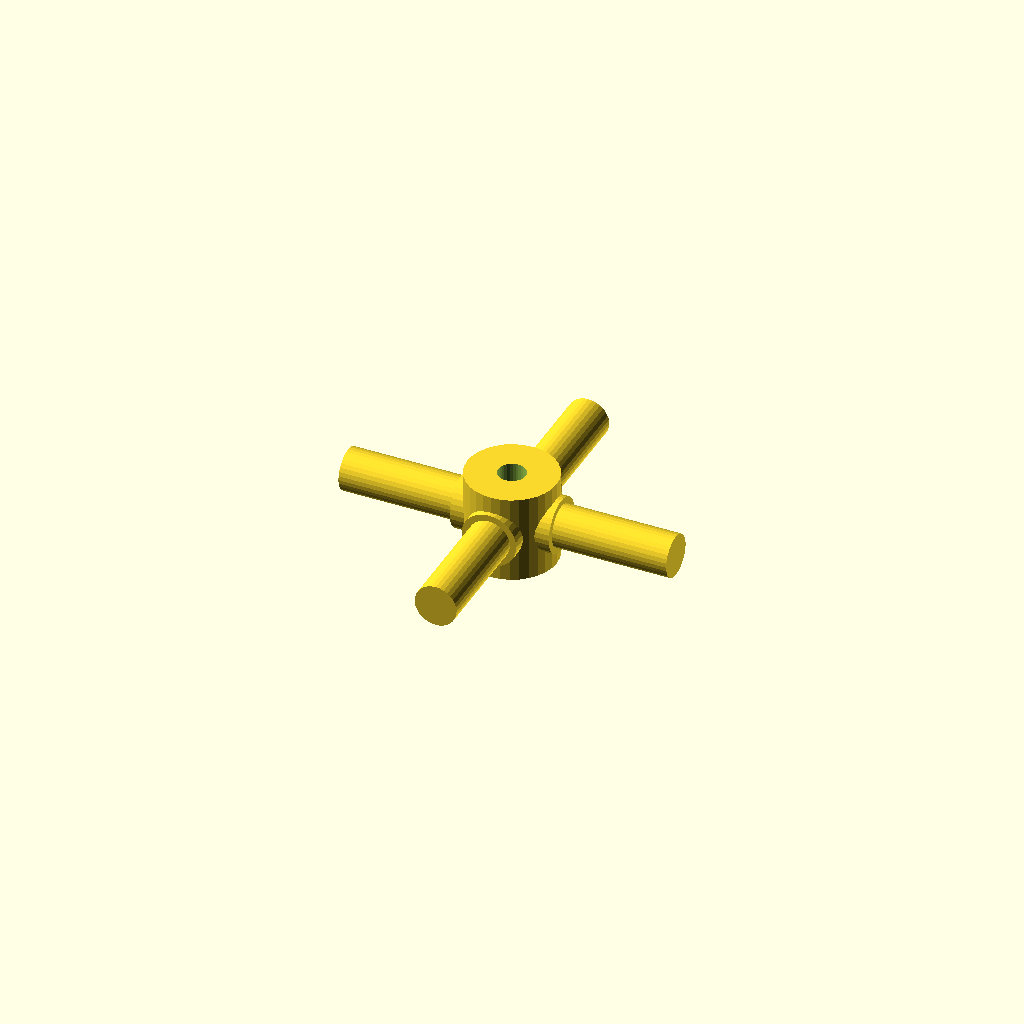
Cell 1: the model at its default parameters.
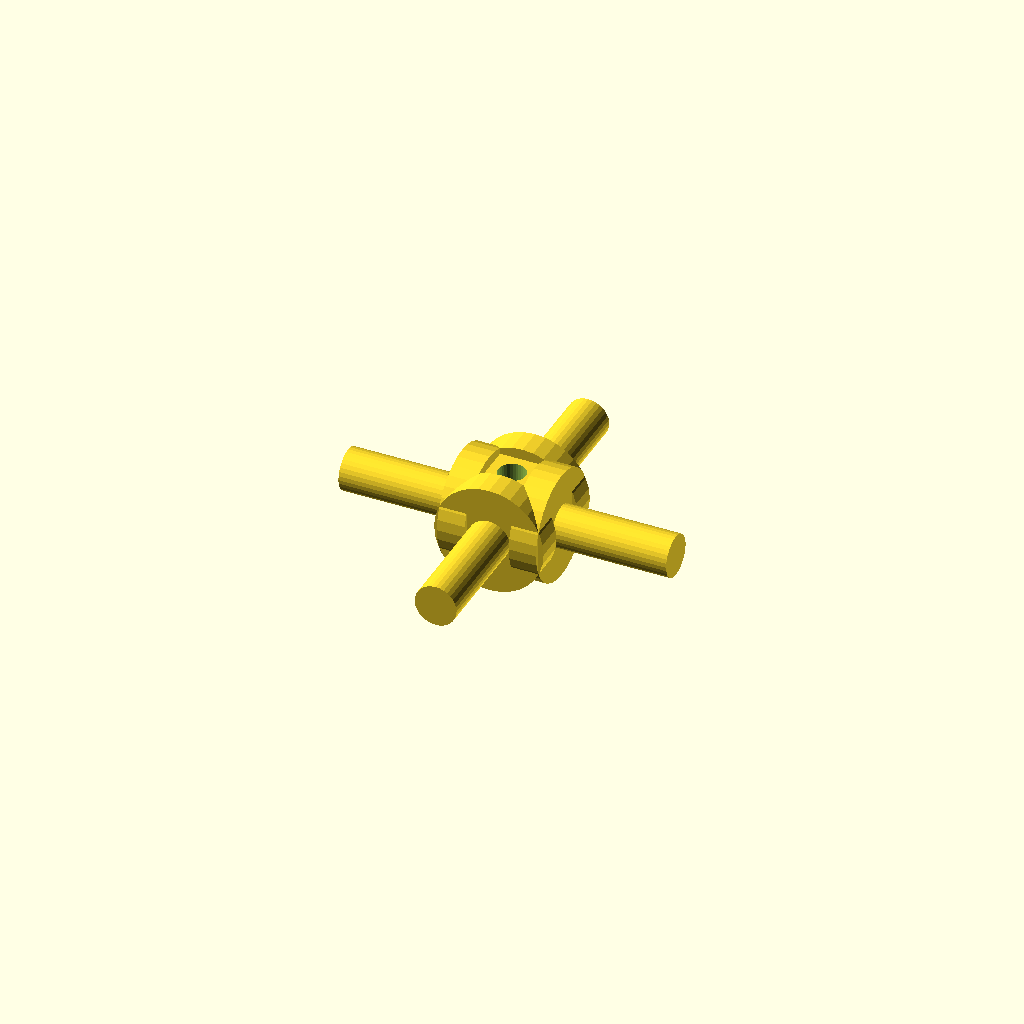
Cell 2: journal_d = 25.4 (everything else at default).
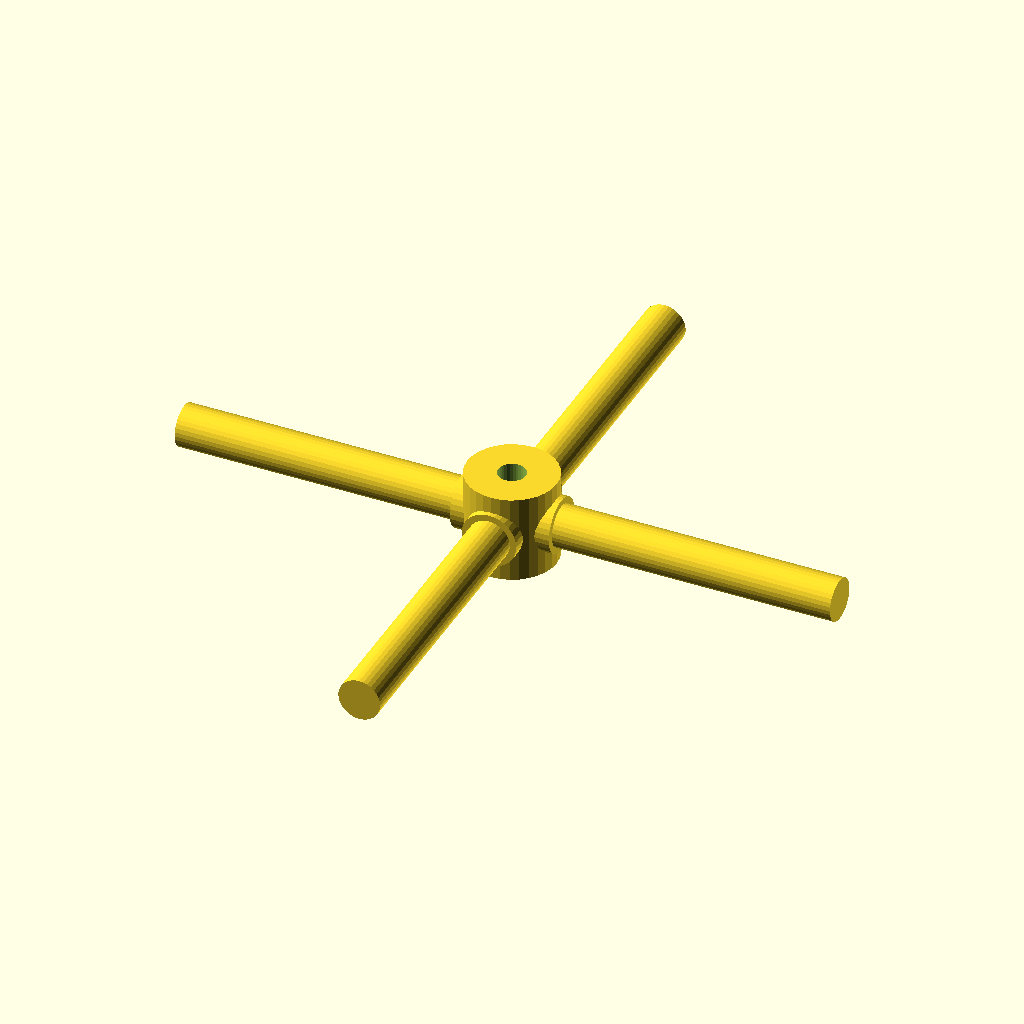
Cell 3: arm_len = 76 (everything else at default).
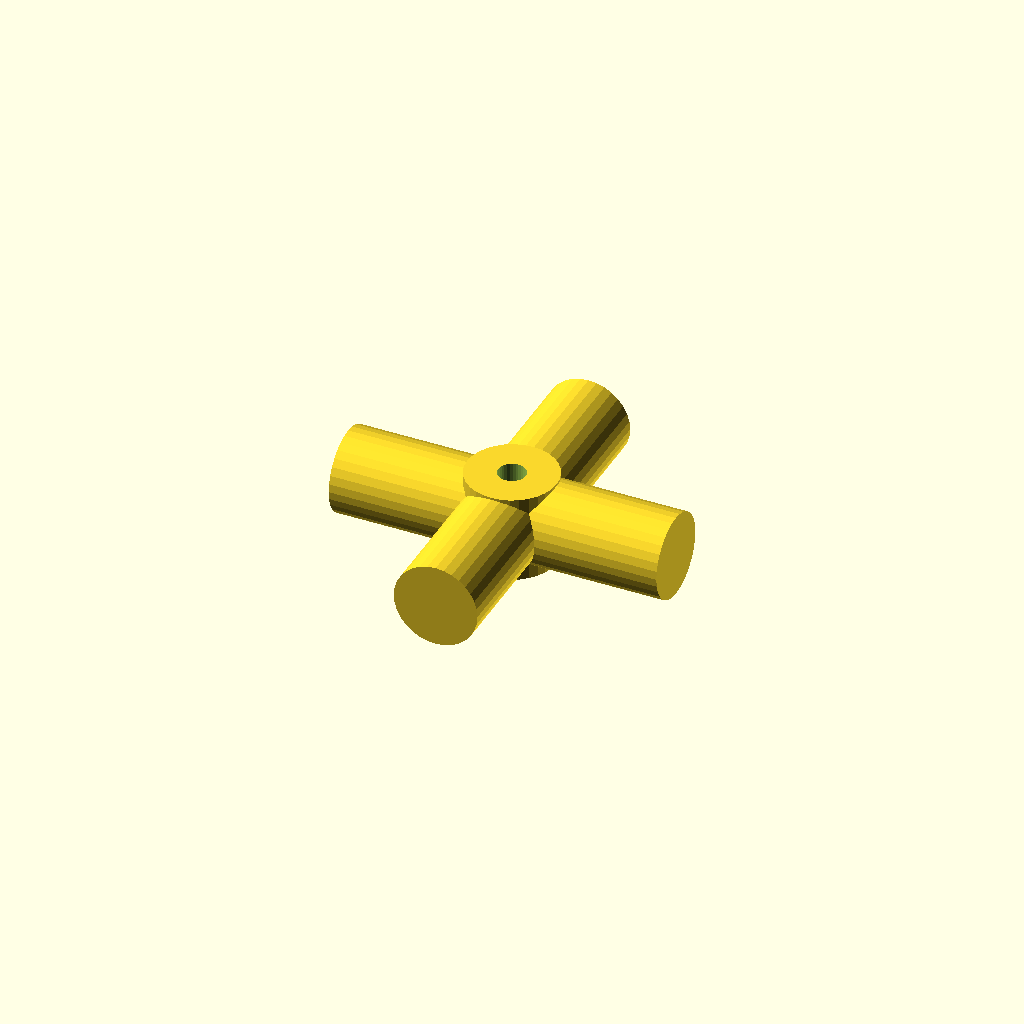
Cell 4 — step_d set to 19.4, the other parameters unchanged.
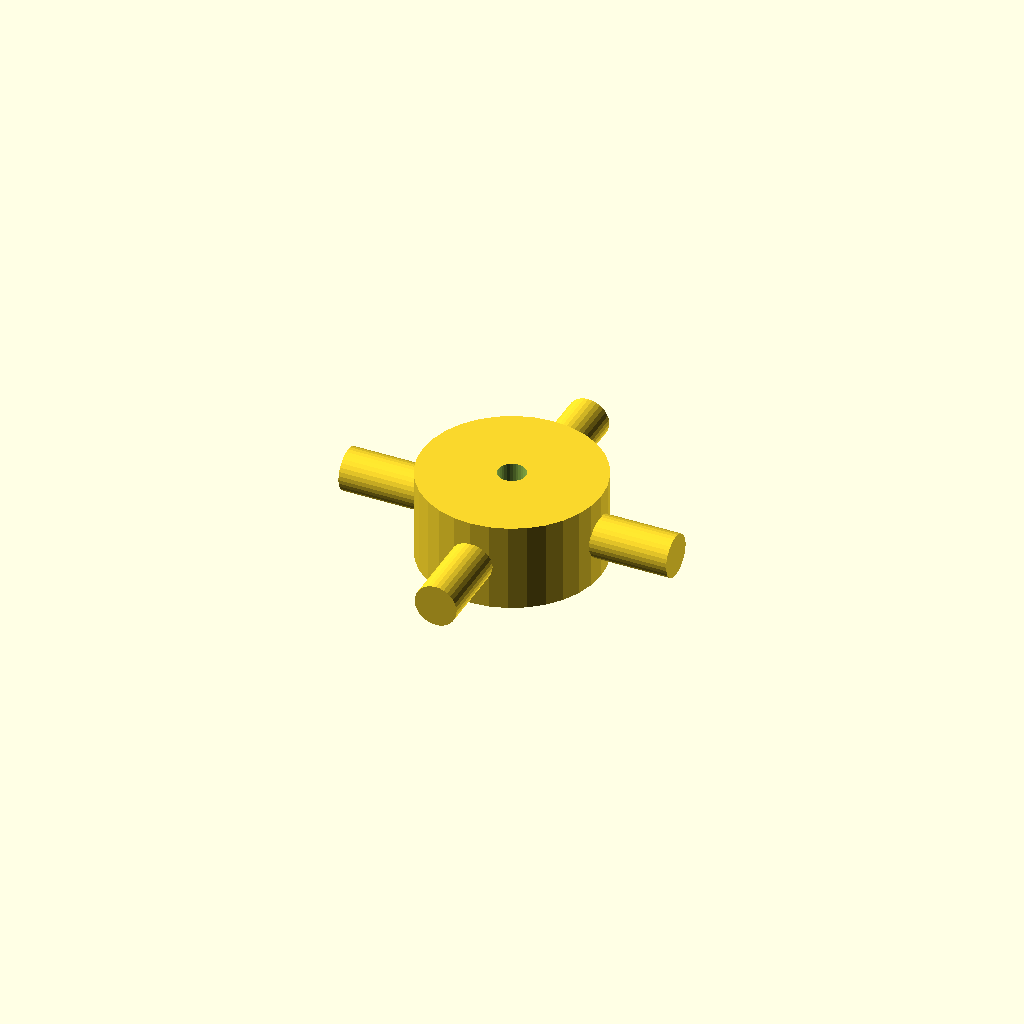
Cell 5: the same model with hub_d = 41.4.
All cells are drawn from one camera (rotation 55°, 0°, 25°, orthographic, colour scheme Cornfield), so only the parameter changes between them.
OpenSCAD source file optional_data/data/gen3/cardans/part_0032.scad:
$fn = 32;

// ----------------------------------------------------------------------
// Cardan cross: 76 mm span, 12.7 mm trunnions
// ----------------------------------------------------------------------

// --- parameters (mm) ---
journal_d = 12.7;         // trunnion diameter
arm_len = 38;             // trunnion length from the centre
step_r = 4.32;            // step position from the centre
step_d = 9.7;             // journal diameter after the step
hub_d = 20.7;             // hub diameter
hub_h = 20.32;            // hub height
bore_d = 6.35;            // hub bore

difference() {
  union() {
    /* hub along the joint axis */
    cylinder(h = hub_h, d = hub_d, center = true);
    for (a = [0 : 90 : 270]) rotate([0, 0, a]) {
      /* trunnion, sunk into the hub */
      translate([hub_d / 4, 0, 0]) rotate([0, 90, 0]) cylinder(h = step_r + 2, d = journal_d);
      /* stepped journal out to the tip */
      translate([step_r - 0.5, 0, 0]) rotate([0, 90, 0]) cylinder(h = arm_len + 0.5 - step_r, d = step_d);
    }
  }
  /* lubrication bore through the hub, 2.5 mm clear on both sides */
  translate([0, 0, -hub_h / 2 - 2.5]) cylinder(h = hub_h + 5, d = bore_d);
}
Parameter table extracted from the source (name, type, default, range or options):
journal_d: number, default 12.7
arm_len: number, default 38
step_r: number, default 4.32
step_d: number, default 9.7
hub_d: number, default 20.7
hub_h: number, default 20.32
bore_d: number, default 6.35
